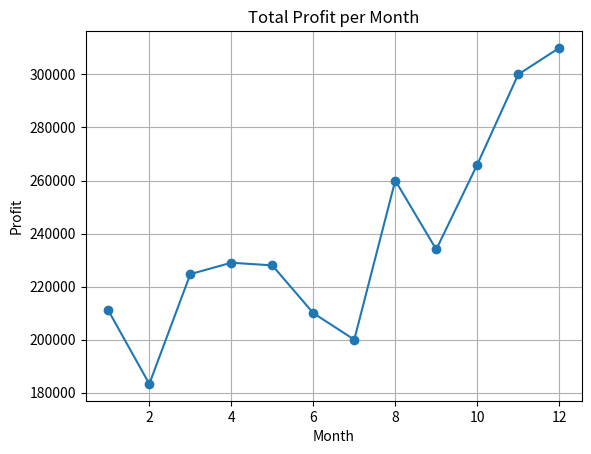

Python code for this plot:
import pandas as pd
import matplotlib.pyplot as plt

data = {
    'month': [1,2,3,4,5,6,7,8,9,10,11,12],
    'total_profit': [211000,183300,224700,229000,228000,210000,
                     200000,260000,234000,266000,300000,310000]
}

df = pd.DataFrame(data)

plt.plot(df['month'], df['total_profit'], marker='o')

plt.title('Total Profit per Month')
plt.xlabel('Month')
plt.ylabel('Profit')

plt.grid()
plt.show()
